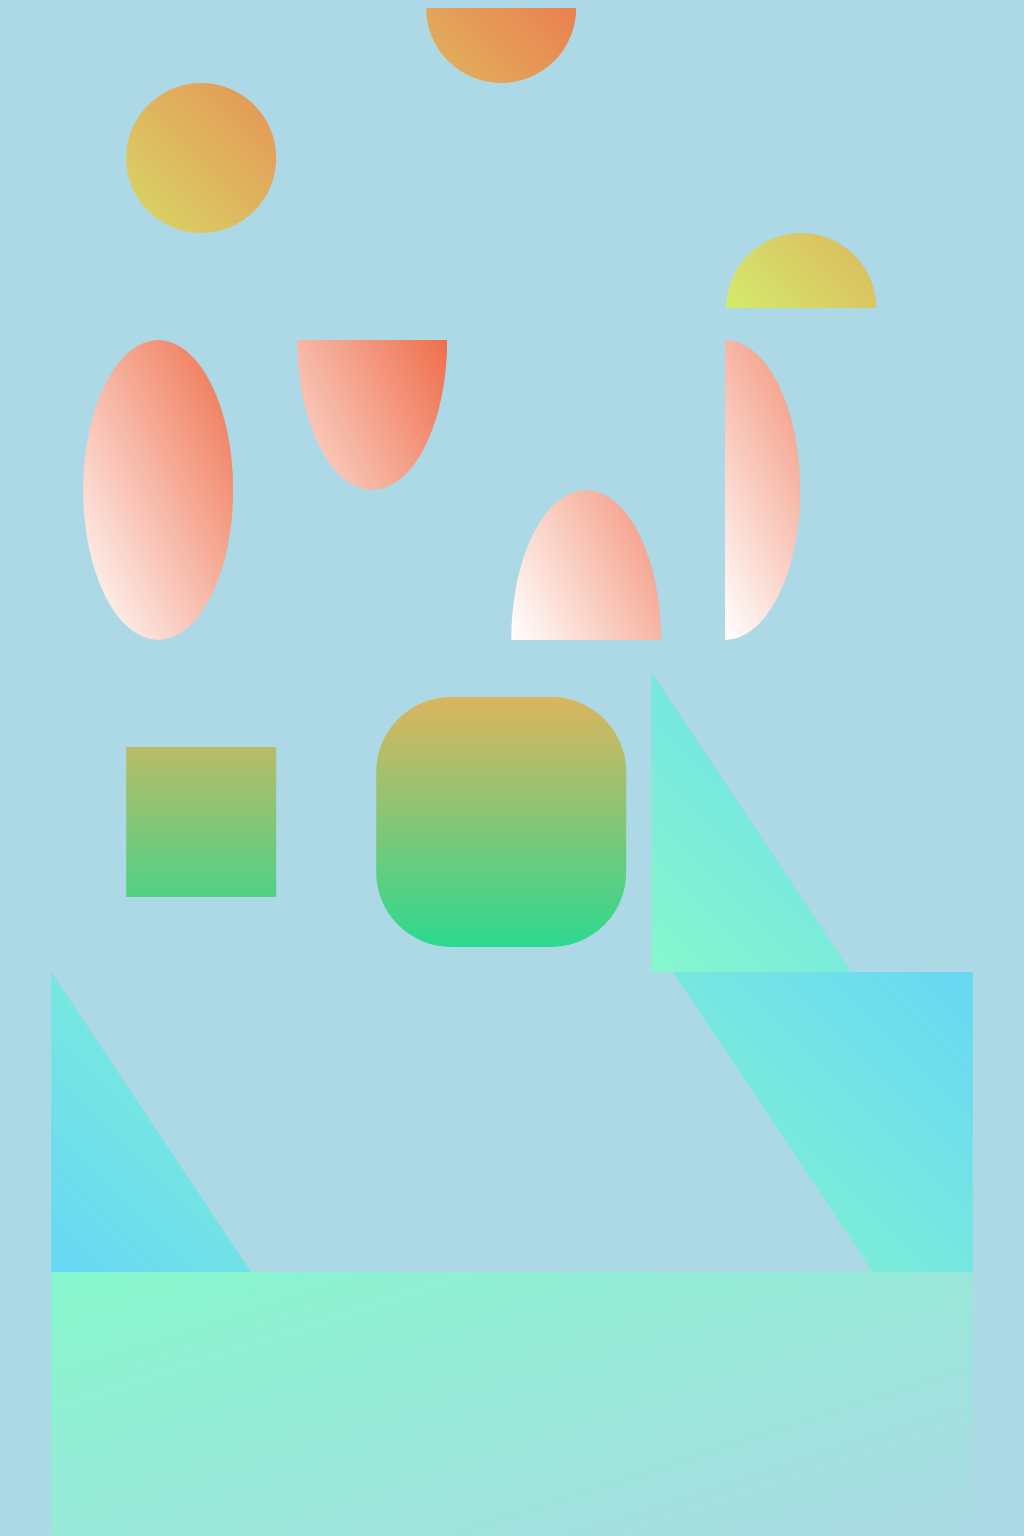

Reproduce this picture with HTML and CSS.

<!-- file: index.html -->
<!DOCTYPE html>
<html>
<head>
    <meta charset="utf-8">
    <meta http-equiv="X-UA-Compatible" content="IE=edge">
    <meta name="viewport" content="width=device-width, initial-scale=1.0">
    <script src="https://ajax.googleapis.com/ajax/libs/jquery/3.1.0/jquery.min.js"></script>
    <link rel="stylesheet" href="cssShapes.css">
    <title>CSS Shapes</title>
</head>
<body>

    <header></header>

    <section class="row">
        <section class="circle"></section>
        <section class="halfCircleTop"></section>
        <section class="halfCircleBottom"></section>
    </section>

    <section class="row">
        <section class="ellipse"></section>
        <section class="halfEllipseTop"></section>
        <section class="halfEllipseBottom"></section>
        <section class="halfEllipseLeft"></section>
    </section>

    <section class="row">
        <section class="inset"></section>
        <section class="insetBorder"></section>
    </section>

    <section class="row">
        <section class="polygon"></section>
        <section class="polyLeft"></section>
        <section class="polyRight"></section>
        <section class="letter"></section>
    </section>

    <section class="row">
        <section class="gradientSection"></section>
    </section>

    <footer id="theFooter"></footer>

<script>
</script>
</body>
</html>

/* file: cssShapes.css */
*{
    background: lightblue;
}
.row{
    width: 90vw;
    margin: auto;
}
/* Circles */
.circle{
    float: left;
    height: 300px;
    width: 300px;
    shape-outside: circle(25%);
    shape-margin: 1rem;
    clip-path: circle(25%);
    background: linear-gradient(to top right, #cefd71, #ef6e4b);
}
.halfCircleTop{
    float: left;
    height: 300px;
    width: 300px;
    shape-outside: circle(25% at 50% 0); /* the first argument is the radius the first parameter is left to right the second is top to bottom with the center of the circle being the anchor */
    shape-margin: 1rem;
    clip-path: circle(25% at 50% 0);
    background: linear-gradient(to top right, #cefd71, #ef6e4b);
}
.halfCircleBottom{
    float: left;
    height: 300px;
    width: 300px;
    shape-outside: circle(25% at 50% 100%);
    shape-margin: 1rem;
    clip-path: circle(25% at 50% 100%);
    background: linear-gradient(to top right, #cefd71, #ef6e4b);
}
/* Ellipses*/
.ellipse{
    float: left;
    shape-outside: ellipse();
    clip-path: ellipse();
    margin: 2rem;
    width: 150px;
    height: 300px;
    background: linear-gradient(to top right, #fff, #ef6e4b);
}
.halfEllipseTop{
    float: left;
    shape-outside: ellipse(50% 50% at 50% 0); /* the first argument is the left radius the second argument is the right radius the first parameter is left to right the second is top to bottom with the center of the circle being the anchor */
    clip-path: ellipse(50% 50% at 50% 0);
    margin: 2rem;
    width: 150px;
    height: 300px;
    background: linear-gradient(to top right, #fff, #ef6e4b);
}
.halfEllipseBottom{
    float: left;
    shape-outside: ellipse(50% 50% at 50% 100%);
    clip-path: ellipse(50% 50% at 50% 100%);
    margin: 2rem;
    width: 150px;
    height: 300px;
    background: linear-gradient(to top right, #fff, #ef6e4b);
}
.halfEllipseLeft{
    float: left;
    shape-outside: ellipse(50% 50% at 0 50%);
    clip-path: ellipse(50% 50% at 0 50%);
    margin: 2rem;
    width: 150px;
    height: 300px;
    background: linear-gradient(to top right, #fff, #ef6e4b);
}
.inset{
    float: left;
    shape-outside: inset(75px);
    clip-path: inset(75px); /* Like padding or margin shorthand, the inset value will accept top right bottom left values in clockwise order (inset(25px 25px 25px 25px)), and only using a single value will make all four sides the same (inset(25px)). */
    width: 300px;
    height: 300px;
    background: linear-gradient(#edb158, #1bdc95);
}
.insetBorder{
    float: left;
    shape-outside: inset(25px round 75px);
    clip-path: inset(25px round 75px);
    width: 300px;
    height: 300px;
    background: linear-gradient(#edb158, #1bdc95);
}
/* Chrome has some extensions you can use to create complex shapes, such as CSS Shapes Editor. */
.polygon{
    float: left;
    shape-outside: polygon(0 0, 0 300px, 200px 300px);
    clip-path: polygon(0 0, 0 300px, 200px 300px);
    height: 300px;
    width: 300px;
    background: linear-gradient(to top right, #86F7CC, #67D7F5);
}
.polyLeft {
  float: left;
  shape-outside: polygon(0 0, 0 300px, 200px 300px);
  clip-path: polygon(0 0, 0 300px, 200px 300px);
  background: linear-gradient(to top right, #67D7F5, #86F7CC);
  height: 300px;
  width: 300px;
}

.polyRight {
  float: right;
  shape-outside: polygon(200px 300px, 300px 300px, 300px 0, 0 0);
  clip-path: polygon(200px 300px, 300px 300px, 300px 0, 0 0);
  background: linear-gradient(to bottom left, #67D7F5, #86F7CC);
  height: 300px;
  width: 300px;
}
.letter{
    float: left;
    font-size: 400px;
    font-family: Georgia;
    line-height: .8;
    margin-top: 20px;
    margin-right: 20px;
    shape-outside: polygon(5px 14px, 233px 20px, 246px 133px, 189px 167px, 308px 304px, 0px 306px) content-box;
    clip-path: polygon(5px 14px, 233px 20px, 246px 133px, 189px 167px, 308px 304px, 0px 306px);
}
/* you can also use a url of a semi-transparent image to define a shape, and the text will automatically flow around it. */
/*<img src="./star.png" class="star">*/
.star {
  float: left;
  height: 350px;
  width: 350px;
  shape-outside: url('./star.png')
}
.gradientSection{
    float: left;
    height: 300px;
    width: 100%;
    background: linear-gradient(to bottom right, #86F7CC, transparent);
    shape-outside: linear-gradient(to bottom right, #86F7CC, transparent);
    shape-image-threshold: .5;
}
